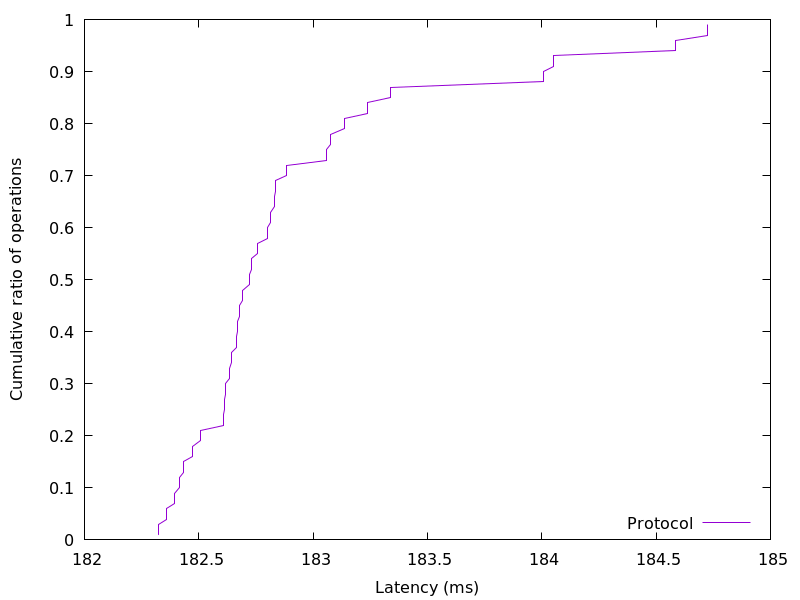

The data file committed next to this chart (first rows):
182.325504, 0.01
182.3, 0.02
182.3, 0.03
182.4, 0.04
182.4, 0.05
182.4, 0.06
182.4, 0.07
182.4, 0.08
182.4, 0.09
182.4, 0.1
182.4, 0.11
182.4, 0.12
182.4, 0.13
182.4, 0.14
182.4, 0.15
182.5, 0.16
182.5, 0.17
182.5, 0.18
182.5, 0.19
182.5, 0.2
182.5, 0.21
182.6, 0.22
182.6, 0.23
182.6, 0.24
182.6, 0.25
182.6, 0.26
182.6, 0.27
182.6, 0.28
182.6, 0.29
182.6, 0.3
182.6, 0.31
182.6, 0.32
182.6, 0.33
182.6, 0.34
182.6, 0.35
182.6, 0.36
182.7, 0.37
182.7, 0.38
182.7, 0.39
182.7, 0.4
182.7, 0.41
182.7, 0.42
182.7, 0.43
182.7, 0.44
182.7, 0.45
182.7, 0.46
182.7, 0.47
182.7, 0.48
182.7, 0.49
182.7, 0.5
182.7, 0.51
182.7, 0.52
182.7, 0.53
182.7, 0.54
182.8, 0.55
182.8, 0.56
182.8, 0.57
182.8, 0.58
182.8, 0.59
182.8, 0.6
182.8, 0.61
... 38 more rows
